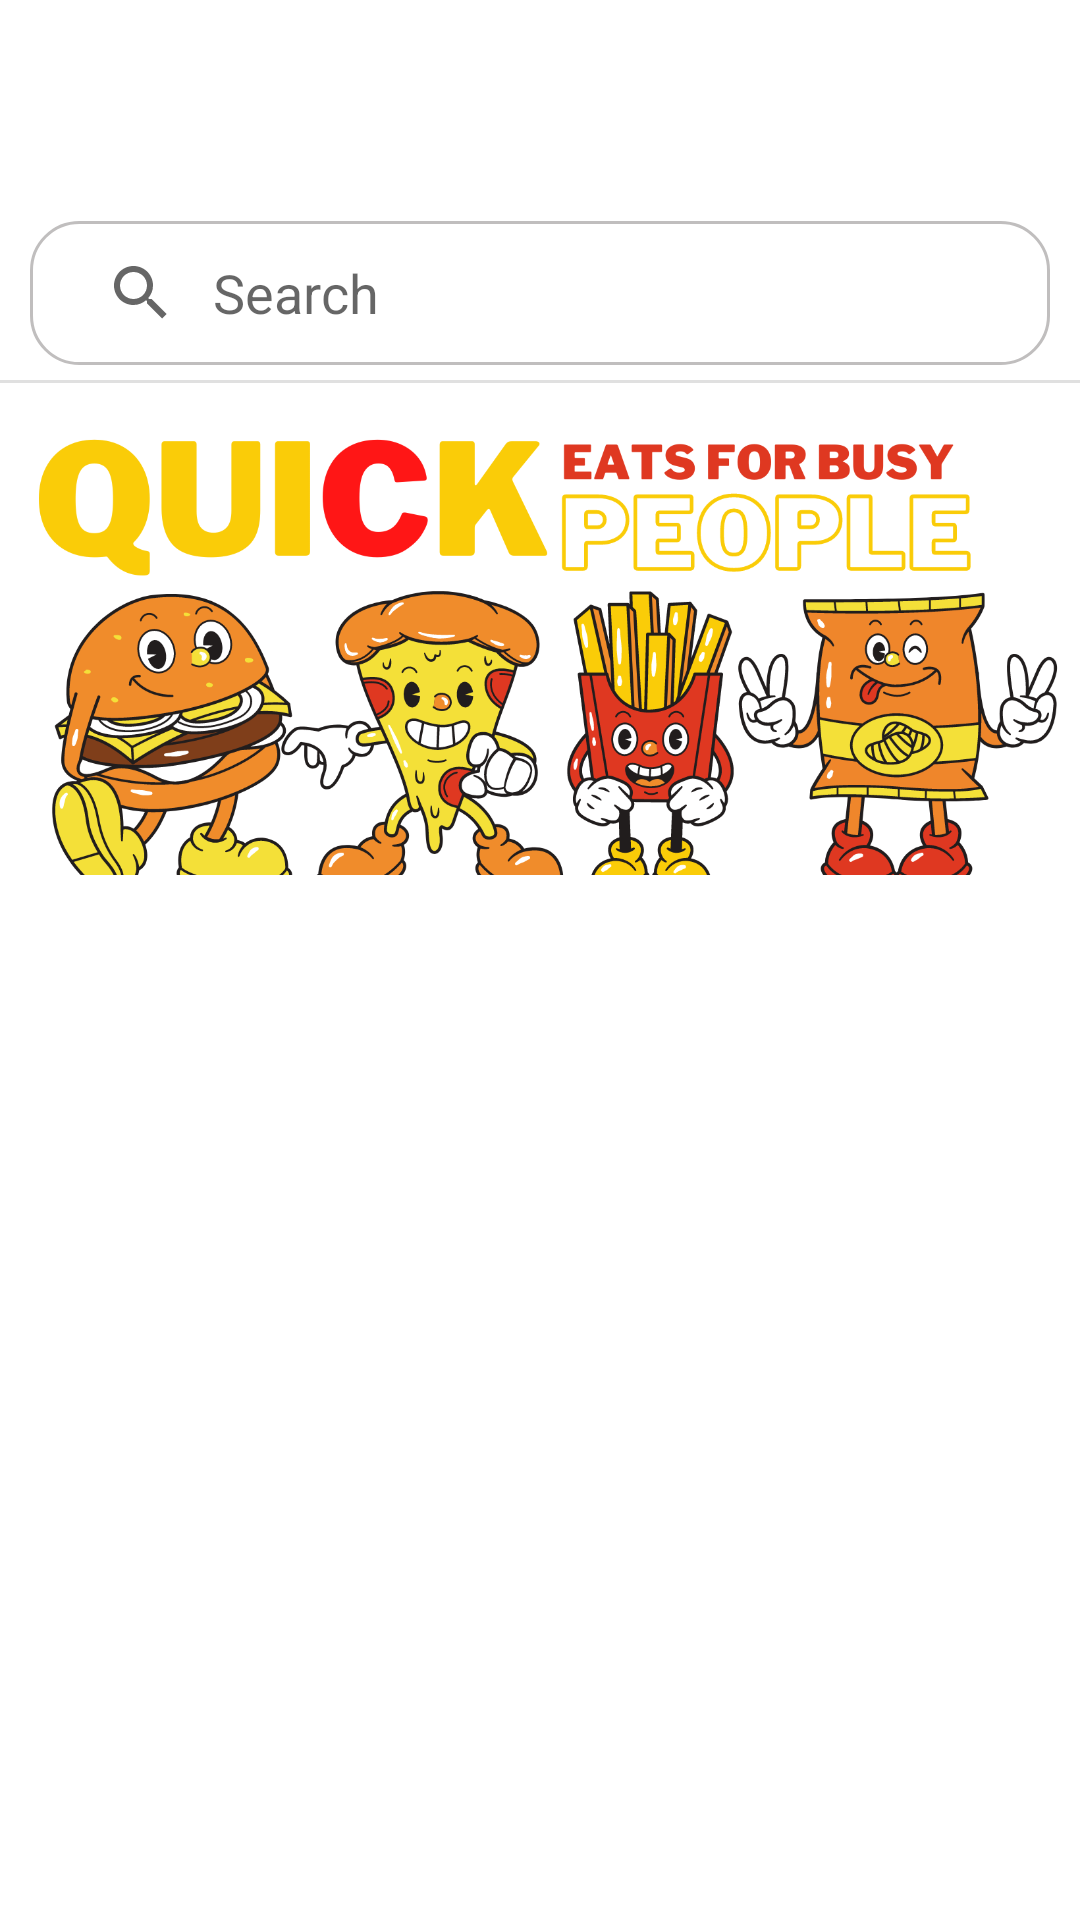

The Android layout XML behind this screen, and the referenced resources:
<!-- AndroidManifest.xml: application theme Theme.CafeApplication -->
<!-- res/layout/activity_homepage.xml -->
<?xml version="1.0" encoding="utf-8"?>
<androidx.constraintlayout.widget.ConstraintLayout xmlns:android="http://schemas.android.com/apk/res/android"
    xmlns:app="http://schemas.android.com/apk/res-auto"
    xmlns:tools="http://schemas.android.com/tools"
    android:layout_width="match_parent"
    android:layout_height="match_parent"
    android:background="@color/white"
    tools:context=".Homepage">

    <TextView
        android:id="@+id/head"
        android:layout_width="match_parent"
        android:layout_height="wrap_content"
        android:background="@android:color/background_light"
        android:padding="15sp"
        android:textSize="25sp"
        tools:ignore="MissingConstraints" />

    <ImageView
        android:id="@+id/profile"
        android:layout_width="48dp"
        android:onClick="Explore"
        android:layout_height="40dp"
        android:layout_marginTop="12.5dp"
        android:src="@drawable/navigation_button"
        app:layout_constraintBottom_toBottomOf="@+id/head"
        app:layout_constraintEnd_toEndOf="@+id/head"
        app:layout_constraintHorizontal_bias="0.955"
        app:layout_constraintStart_toStartOf="@+id/head"
        app:layout_constraintTop_toTopOf="parent"
        app:layout_constraintVertical_bias="0.3"
        tools:ignore="MissingConstraints" />

    <ImageView
        android:layout_width="match_parent"
        android:layout_height="170sp"
        android:scaleType="centerCrop"
        app:layout_constraintTop_toBottomOf="@id/search"
        android:id="@+id/start1"
        android:src="@drawable/meme"/>

    <SearchView
        android:layout_width="match_parent"
        android:layout_height="wrap_content"
        android:id="@+id/search"
        android:padding="5sp"
        android:contextClickable="true"
        android:queryHint="Search"
        android:iconifiedByDefault="false"
        android:queryBackground="@android:color/transparent"
        android:background="@drawable/search"
        app:layout_constraintTop_toBottomOf="@id/head"
        android:layout_marginStart="10sp"
        android:layout_marginEnd="10sp"
        android:layout_marginTop="10sp"
        android:layout_marginBottom="10sp" />

    <com.google.android.material.divider.MaterialDivider
        android:layout_width="match_parent"
        android:layout_height="wrap_content"
        android:id="@+id/divider"
        app:layout_constraintTop_toBottomOf="@id/search"
        android:layout_marginTop="5sp"/>

    <androidx.recyclerview.widget.RecyclerView
        android:id="@+id/recyclerview"
        android:layout_width="match_parent"
        android:layout_height="wrap_content"
        android:layout_marginTop="180dp"
        android:orientation="horizontal"
        app:layout_constraintTop_toBottomOf="@id/search"
        tools:layout_editor_absoluteX="0dp" />

</androidx.constraintlayout.widget.ConstraintLayout>
<!-- resources referenced by this layout -->
<resources>
  <!-- drawable meme: png bitmap (drawable-v24, 268232 bytes) -->
  <!-- drawable search (drawable) -->
  <?xml version="1.0" encoding="utf-8"?>
  <shape android:shape="rectangle"
      xmlns:android="http://schemas.android.com/apk/res/android">
  
      <corners
          android:color="#A1FFFFFF"
          android:radius="16dp"/>
  
      <stroke android:width="1dp"
          android:color="#C0BEBE"/>
  </shape>
  <style name="Theme.CafeApplication" parent="Theme.MaterialComponents.Light.NoActionBar">
          
          <item name="colorPrimary">@color/purple_500</item>
          <item name="colorPrimaryVariant">@color/purple_700</item>
          <item name="colorOnPrimary">@color/white</item>
          
          <item name="colorSecondary">@color/teal_200</item>
          <item name="colorSecondaryVariant">@color/teal_700</item>
          <item name="colorOnSecondary">@color/black</item>
          
          <item name="android:statusBarColor">?attr/colorPrimaryVariant</item>
          
      </style>
  <!-- not gathered from this repository: default colours our renderer supplied (Android Studio template values) -->
  <color name="purple_500">#FF6200EE</color>
  <color name="purple_700">#FF3700B3</color>
  <color name="teal_200">#FF03DAC5</color>
  <color name="teal_700">#FF018786</color>
  <color name="black">#FF000000</color>
  <color name="white">#FFFFFFFF</color>
</resources>
